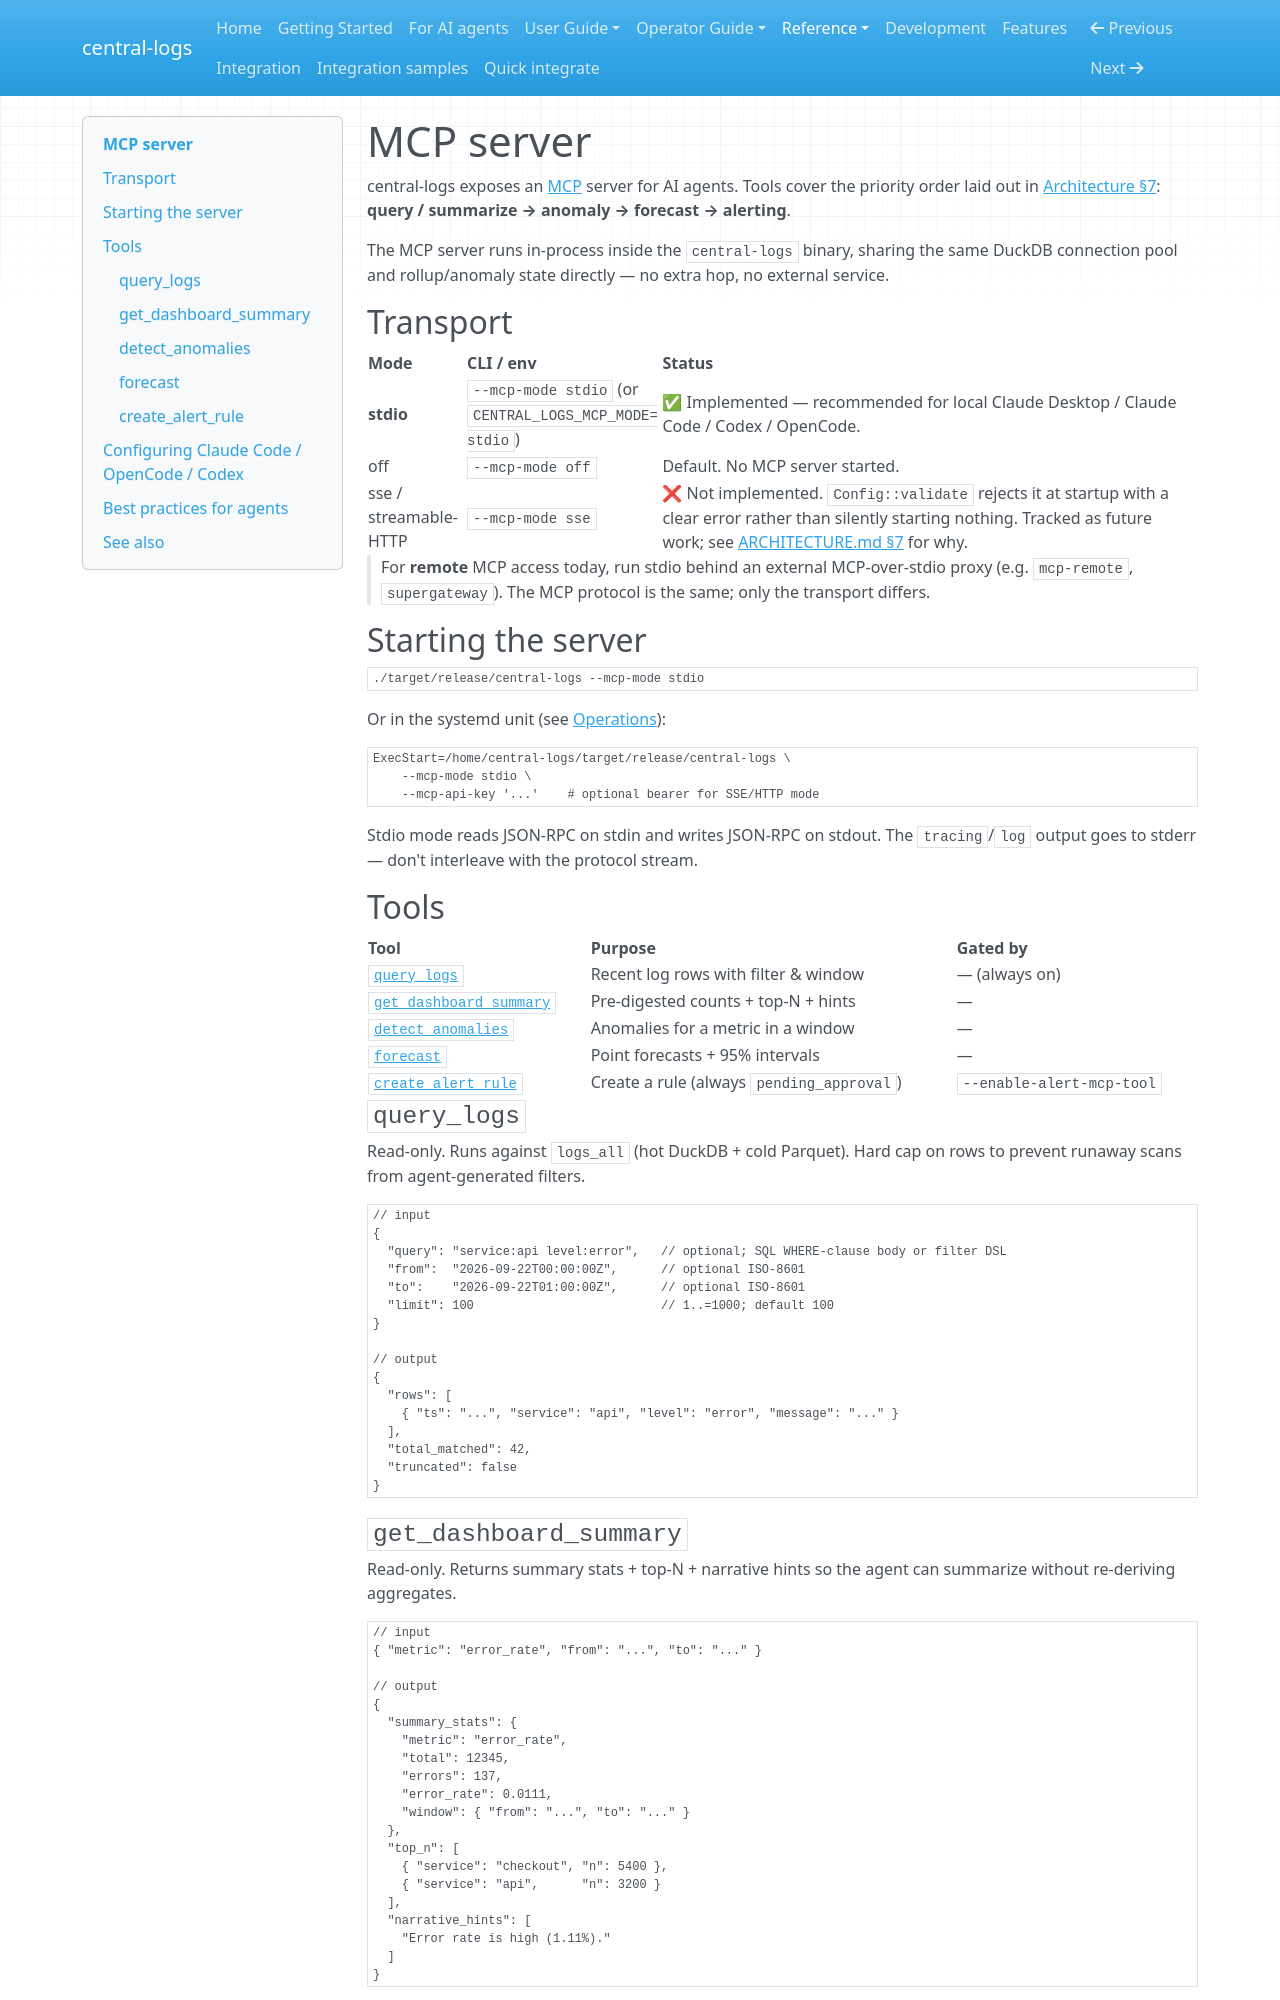

repository: kamilersz/central-logs · page: mcp/index.html · generator: mkdocs

# MCP server

central-logs exposes an [MCP](https://modelcontextprotocol.io/) server
for AI agents. Tools cover the priority order laid out in
[Architecture §7](ARCHITECTURE.md#7-mcp-server-design):
**query / summarize → anomaly → forecast → alerting**.

The MCP server runs in-process inside the `central-logs` binary, sharing
the same DuckDB connection pool and rollup/anomaly state directly — no
extra hop, no external service.

## Transport

| Mode | CLI / env | Status |
|---|---|---|
| **stdio** | `--mcp-mode stdio` (or `CENTRAL_LOGS_MCP_MODE=stdio`) | ✅ Implemented — recommended for local Claude Desktop / Claude Code / Codex / OpenCode. |
| off | `--mcp-mode off` | Default. No MCP server started. |
| sse / streamable-HTTP | `--mcp-mode sse` | ❌ Not implemented. `Config::validate` rejects it at startup with a clear error rather than silently starting nothing. Tracked as future work; see [ARCHITECTURE.md §7](ARCHITECTURE.md#7-mcp-server-design) for why. |

> For **remote** MCP access today, run stdio behind an external
> MCP-over-stdio proxy (e.g. `mcp-remote`, `supergateway`). The MCP
> protocol is the same; only the transport differs.

## Starting the server

```bash
./target/release/central-logs --mcp-mode stdio
```

Or in the systemd unit (see [Operations](OPERATIONS.md)):

```ini
ExecStart=/home/central-logs/target/release/central-logs \
    --mcp-mode stdio \
    --mcp-api-key '...'    # optional bearer for SSE/HTTP mode
```

Stdio mode reads JSON-RPC on stdin and writes JSON-RPC on stdout. The
`tracing`/`log` output goes to stderr — don't interleave with the
protocol stream.

## Tools

| Tool | Purpose | Gated by |
|---|---|---|
| [`query_logs`](#query_logs) | Recent log rows with filter & window | — (always on) |
| [`get_dashboard_summary`](#get_dashboard_summary) | Pre-digested counts + top-N + hints | — |
| [`detect_anomalies`](#detect_anomalies) | Anomalies for a metric in a window | — |
| [`forecast`](#forecast) | Point forecasts + 95% intervals | — |
| [`create_alert_rule`](#create_alert_rule) | Create a rule (always `pending_approval`) | `--enable-alert-mcp-tool` |

### `query_logs`

Read-only. Runs against `logs_all` (hot DuckDB + cold Parquet). Hard
cap on rows to prevent runaway scans from agent-generated filters.

```jsonc
// input
{
  "query": "service:api level:error",   // optional; SQL WHERE-clause body or filter DSL
  "from":  "2026-09-22T00:00:00Z",      // optional ISO-8601
  "to":    "2026-09-22T01:00:00Z",      // optional ISO-8601
  "limit": 100                          // 1..=1000; default 100
}

// output
{
  "rows": [
    { "ts": "...", "service": "api", "level": "error", "message": "..." }
  ],
  "total_matched": 42,
  "truncated": false
}
```

### `get_dashboard_summary`

Read-only. Returns summary stats + top-N + narrative hints so the agent
can summarize without re-deriving aggregates.

```jsonc
// input
{ "metric": "error_rate", "from": "...", "to": "..." }

// output
{
  "summary_stats": {
    "metric": "error_rate",
    "total": 12345,
    "errors": 137,
    "error_rate": 0.0111,
    "window": { "from": "...", "to": "..." }
  },
  "top_n": [
    { "service": "checkout", "n": 5400 },
    { "service": "api",      "n": 3200 }
  ],
  "narrative_hints": [
    "Error rate is high (1.11%)."
  ]
}
```
